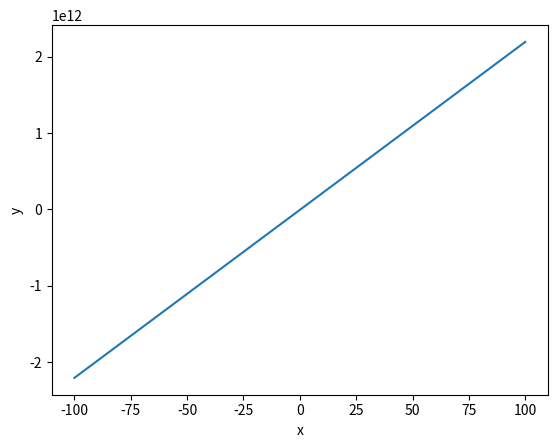

Generate this figure with matplotlib:
'''
Date: 2021-03-17 14:40:12
[redacted]
[redacted]
LastEditTime: 2021-04-07 14:56:01
'''

import numpy as np
import matplotlib.pyplot as plt
import math

# σ = E * (ε - ε0)+ φ * (T - T0) - (Ω * (1 - 58.8(ε0 - εb) ** 2) + σ0) * (sin(π/2) * ((T - As) / (Af - As))) + σ0

E: float = 22.0e9
ε0: float = 1.0
εb: float = 0.1
T0: float = 30.0
Ω: float = -698e6
φ: float = 0.35
Af: float = 79.9
As: float = 53.46
σ0: float = 1.0


def curve_demo(T: float):
    x = np.arange(-100, 100, 0.1)
    y = E * (x - ε0) + φ * (T - T0) - (Ω * (1 - 58.8 * (ε0 - εb) ** 2) +
                                       σ0) * (np.sin(math.pi/2) * ((T - As) / (Af - As))) + σ0
    print(y)
    plt.figure()
    plt.plot(x, y)
    plt.xlabel("x")
    plt.ylabel("y")


curve_demo(40.0)

plt.show()
